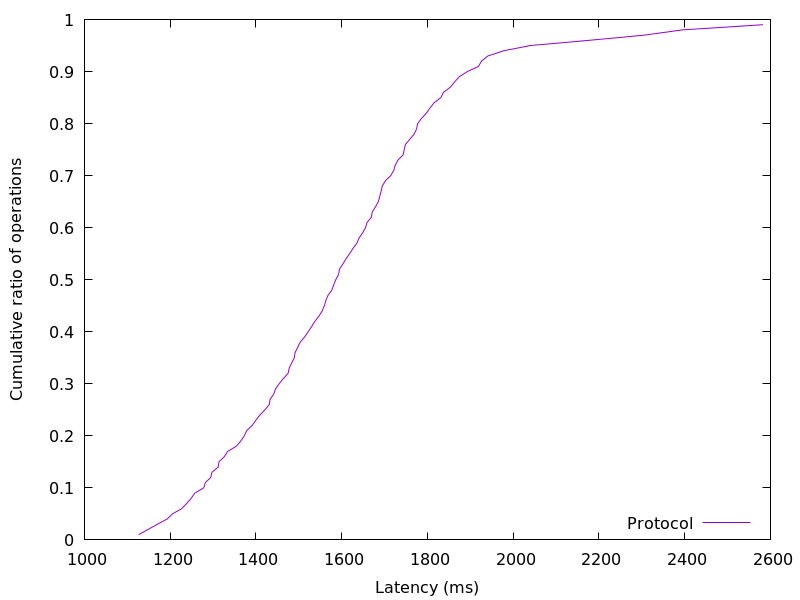

The data file committed next to this chart (first rows):
1126.259968, 0.01
1148, 0.02
1170, 0.03
1193, 0.04
1205, 0.05
1227, 0.06
1239, 0.07
1249, 0.08
1257, 0.09
1278, 0.1
1282, 0.11
1295, 0.12
1297, 0.13
1312, 0.14
1314, 0.15
1326, 0.16
1334, 0.17
1354, 0.18
1365, 0.19
1373, 0.2
1378, 0.21
1391, 0.22
1400, 0.23
1409, 0.24
1421, 0.25
1431, 0.26
1433, 0.27
1441, 0.28
1446, 0.29
1454, 0.3
1464, 0.31
1475, 0.32
1478, 0.33
1484, 0.34
1489, 0.35
1491, 0.36
1497, 0.37
1503, 0.38
1514, 0.39
1522, 0.4
1530, 0.41
1537, 0.42
1547, 0.43
1555, 0.44
1560, 0.45
1563, 0.46
1568, 0.47
1577, 0.48
1581, 0.49
1586, 0.5
1593, 0.51
1595, 0.52
1603, 0.53
1610, 0.54
1618, 0.55
1626, 0.56
1635, 0.57
1640, 0.58
1649, 0.59
1655, 0.6
1659, 0.61
... 38 more rows
